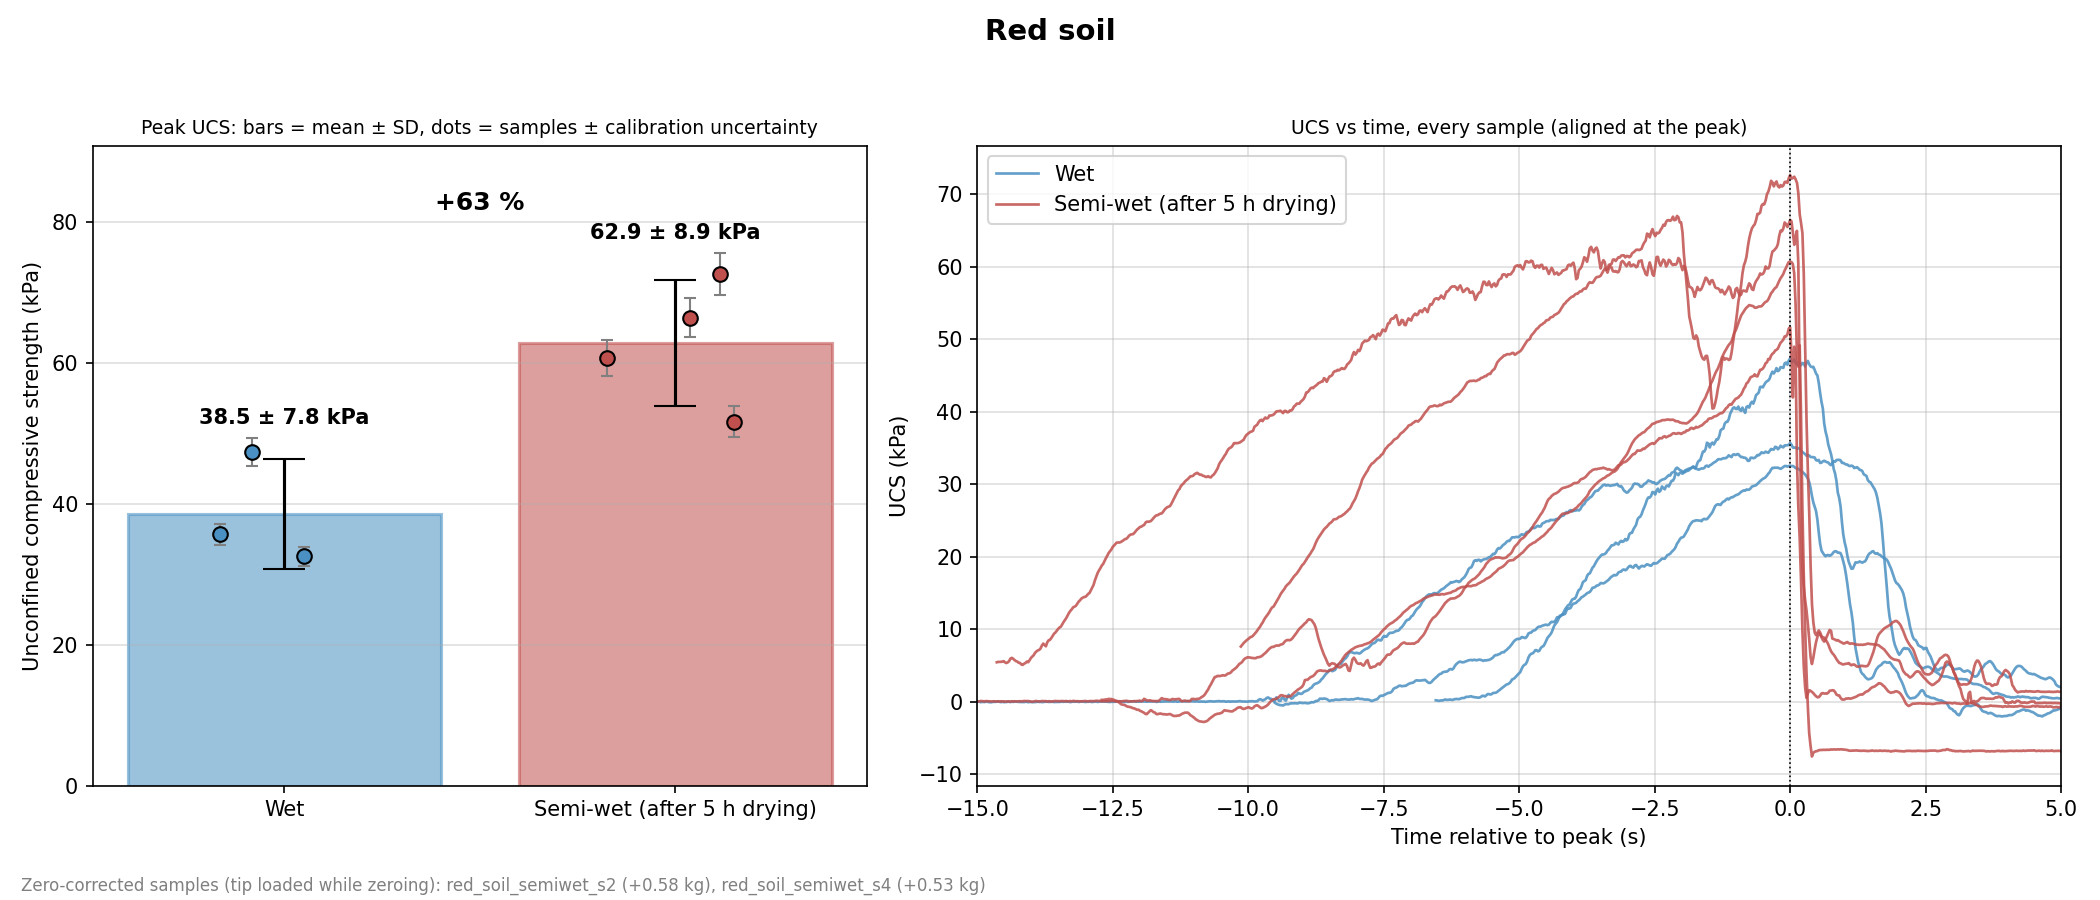

The file beside this chart, header and first rows:
group, sample, peak_force_kg, UCS_kPa, uncertainty_kPa, zero_correction_kg
Wet, red_soil_wet_s1_20261016_111902, 3.782, 32.55, 1.36, 0.0000
Wet, red_soil_wet_s2_20261016_112129, 5.503, 47.35, 1.98, 0.0000
Wet, red_soil_wet_s3_20261016_112609, 4.147, 35.69, 1.49, 0.0000
Semi-wet (after 5 h drying), red_soil_semiwet_s1_20261016_173625, 7.05, 60.66, 2.54, 0.0000
Semi-wet (after 5 h drying), red_soil_semiwet_s2_20261016_173840, 8.442, 72.64, 3.04, 0.5767
Semi-wet (after 5 h drying), red_soil_semiwet_s3_20261016_174012, 6.005, 51.67, 2.16, 0.0000
Semi-wet (after 5 h drying), red_soil_semiwet_s4_20261016_174142, 7.723, 66.45, 2.78, 0.5335
group, n, mean_UCS_kPa, SD_kPa, CV_pct
Wet, 3, 38.53, 7.80, 20.3
Semi-wet (after 5 h drying), 4, 62.86, 8.92, 14.2
